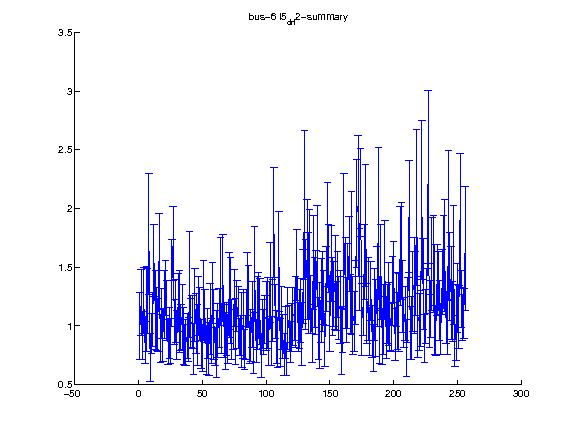

The file beside this chart, header and first rows:
1.000000, 2.000000, 3.000000, 4.000000, 5.000000, 6.000000, 7.000000, 8.000000, 9.000000, 10.000000, 11.000000, 12.000000, 13.000000, 14.000000, 15.000000, 16.000000, 17.000000, 18.000000, 19.000000, 20.000000, 21.000000, 22.000000, 23.000000, 24.000000
0.9983, 1.199, 0.9174, 1.215, 0.8574, 1.146, 1.211, 1.78, 0.7322, 0.9346, 1.056, 1.558, 1.134, 1.06, 1.01, 1.552, 0.8958, 1.108, 0.9169, 1.181, 1.323, 1.133, 0.8621, 0.9399
0.2849, 0.2796, 0.2054, 0.283, 0.1778, 0.3608, 0.2783, 0.5147, 0.2033, 0.1679, 0.2323, 0.308, 0.3339, 0.2694, 0.2245, 0.4016, 0.205, 0.2137, 0.223, 0.2917, 0.2367, 0.2557, 0.1883, 0.216
